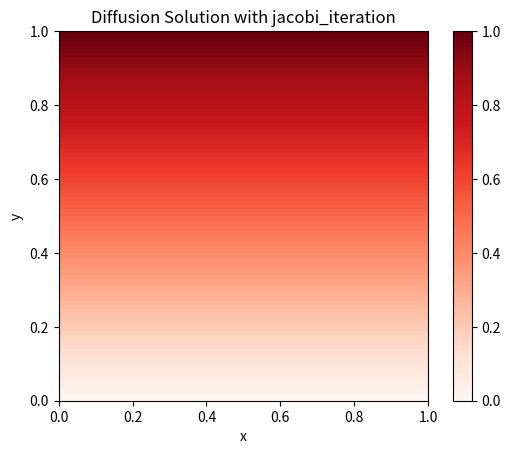
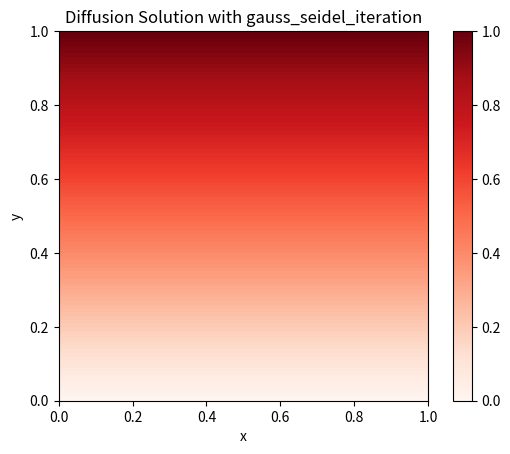
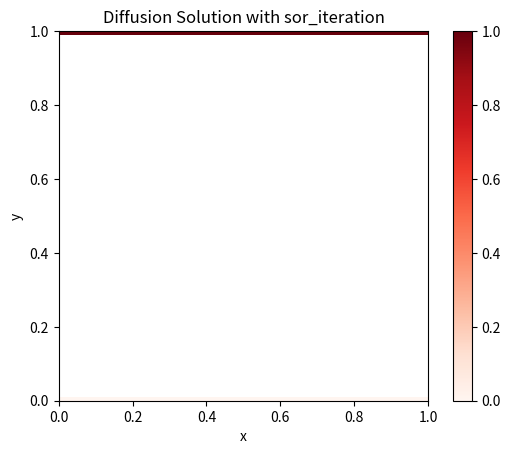

Recreate these plots in Python, in order.
import numpy as np
import matplotlib.pyplot as plt
from matplotlib import animation


def sor_iteration(c_k, c_init):
    omega = 1.8

    # Interior points
    c_k[1:-1, 1:-1] = 0.25 * omega * (
        c_k[2:, 1:-1] +    # down
        c_k[:-2, 1:-1] +   # up
        c_k[1:-1, 2:] +  # right
        c_k[1:-1, :-2]   # left
    ) + (1 - omega) * c_k[1:-1, 1:-1]
    
    # Apply periodic boundary condition along y-axis (left-right)
    c_k[1:-1, 0] = 0.25 * omega * (
        c_k[2:, 0] +     # down
        c_k[:-2, 0] +    # up
        c_k[1:-1, 1] +   # right
        c_k[1:-1, -1]    # left (periodic)
    ) + (1 - omega) * c_k[1:-1, 0]
    
    c_k[1:-1, -1] = 0.25 * omega * (
        c_k[2:, -1] +    # down
        c_k[:-2, -1] +   # up
        c_k[1:-1, 0] +   # right (periodic)
        c_k[1:-1, -2]    # left
    ) + (1 - omega) * c_k[1:-1, -1]

    return np.maximum(c_k, c_init)

def gauss_seidel_iteration(c_k, c_init):
    # Interior points
    c_k[1:-1, 1:-1] = 0.25 * (
        c_k[2:, 1:-1] +    # down
        c_k[:-2, 1:-1] +   # up
        c_k[1:-1, 2:] +  # right
        c_k[1:-1, :-2]   # left
    )
    
    # Apply periodic boundary condition along y-axis (left-right)
    c_k[1:-1, 0] = 0.25 * (
        c_k[2:, 0] +     # down
        c_k[:-2, 0] +    # up
        c_k[1:-1, 1] +   # right
        c_k[1:-1, -1]    # left (periodic)
    )
    
    c_k[1:-1, -1] = 0.25 * (
        c_k[2:, -1] +    # down
        c_k[:-2, -1] +   # up
        c_k[1:-1, 0] +   # right (periodic)
        c_k[1:-1, -2]    # left
    )

    return c_k

def jacobi_iteration(c_k, c_init):
    c_k_new = np.zeros_like(c_k)
    
    # Interior points
    c_k_new[1:-1, 1:-1] = 0.25 * (
        c_k[2:, 1:-1] +    # down
        c_k[:-2, 1:-1] +   # up
        c_k[1:-1, 2:] +  # right
        c_k[1:-1, :-2]   # left
    )
    
    # Apply periodic boundary condition along y-axis (left-right)
    c_k_new[1:-1, 0] = 0.25 * (
        c_k[2:, 0] +     # down
        c_k[:-2, 0] +    # up
        c_k[1:-1, 1] +   # right
        c_k[1:-1, -1]    # left (periodic)
    )
    
    c_k_new[1:-1, -1] = 0.25 * (
        c_k[2:, -1] +    # down
        c_k[:-2, -1] +   # up
        c_k[1:-1, 0] +   # right (periodic)
        c_k[1:-1, -2]    # left
    )
    
    return np.maximum(c_k_new, c_init)

def solve_diffusion(c_k, method, tol=1e-6, max_iter=100000):
    c_init = np.copy(c_k)
    for iter in range(max_iter):
        c_k_new = method(c_k.copy(), c_init)
        error = np.linalg.norm(c_k_new - c_k)
        
        if error < tol:
            print(f"Converged after {iter} iterations")
            return c_k_new
            
        c_k = c_k_new
    
    print("Warning: Maximum iterations reached without convergence")
    return c_k

if __name__ == "__main__":
    x_len = 100
    y_len = 100
    
    # Initialize solution array
    c_k = np.zeros((x_len, y_len))
    
    # Set initial boundary conditions
    c_k[0, :] = 1.0  # top boundary
    c_k[-1, :] = 0.0 # bottom boundary
    
    methods = [jacobi_iteration, gauss_seidel_iteration, sor_iteration]

    for method in methods:
        # Solve the diffusion equation
        solution = solve_diffusion(c_k, method)
        
        # Plot the solution
        fig, ax = plt.subplots()
        # extent shows [left, right, bottom, top] true size of the grid
        im = ax.imshow(solution, cmap='Reds',extent=[0, 1, 0, 1])
        plt.colorbar(im)
        plt.title(f'Diffusion Solution with {method.__name__}')
        plt.xlabel('x')
        plt.ylabel('y')
        plt.show()